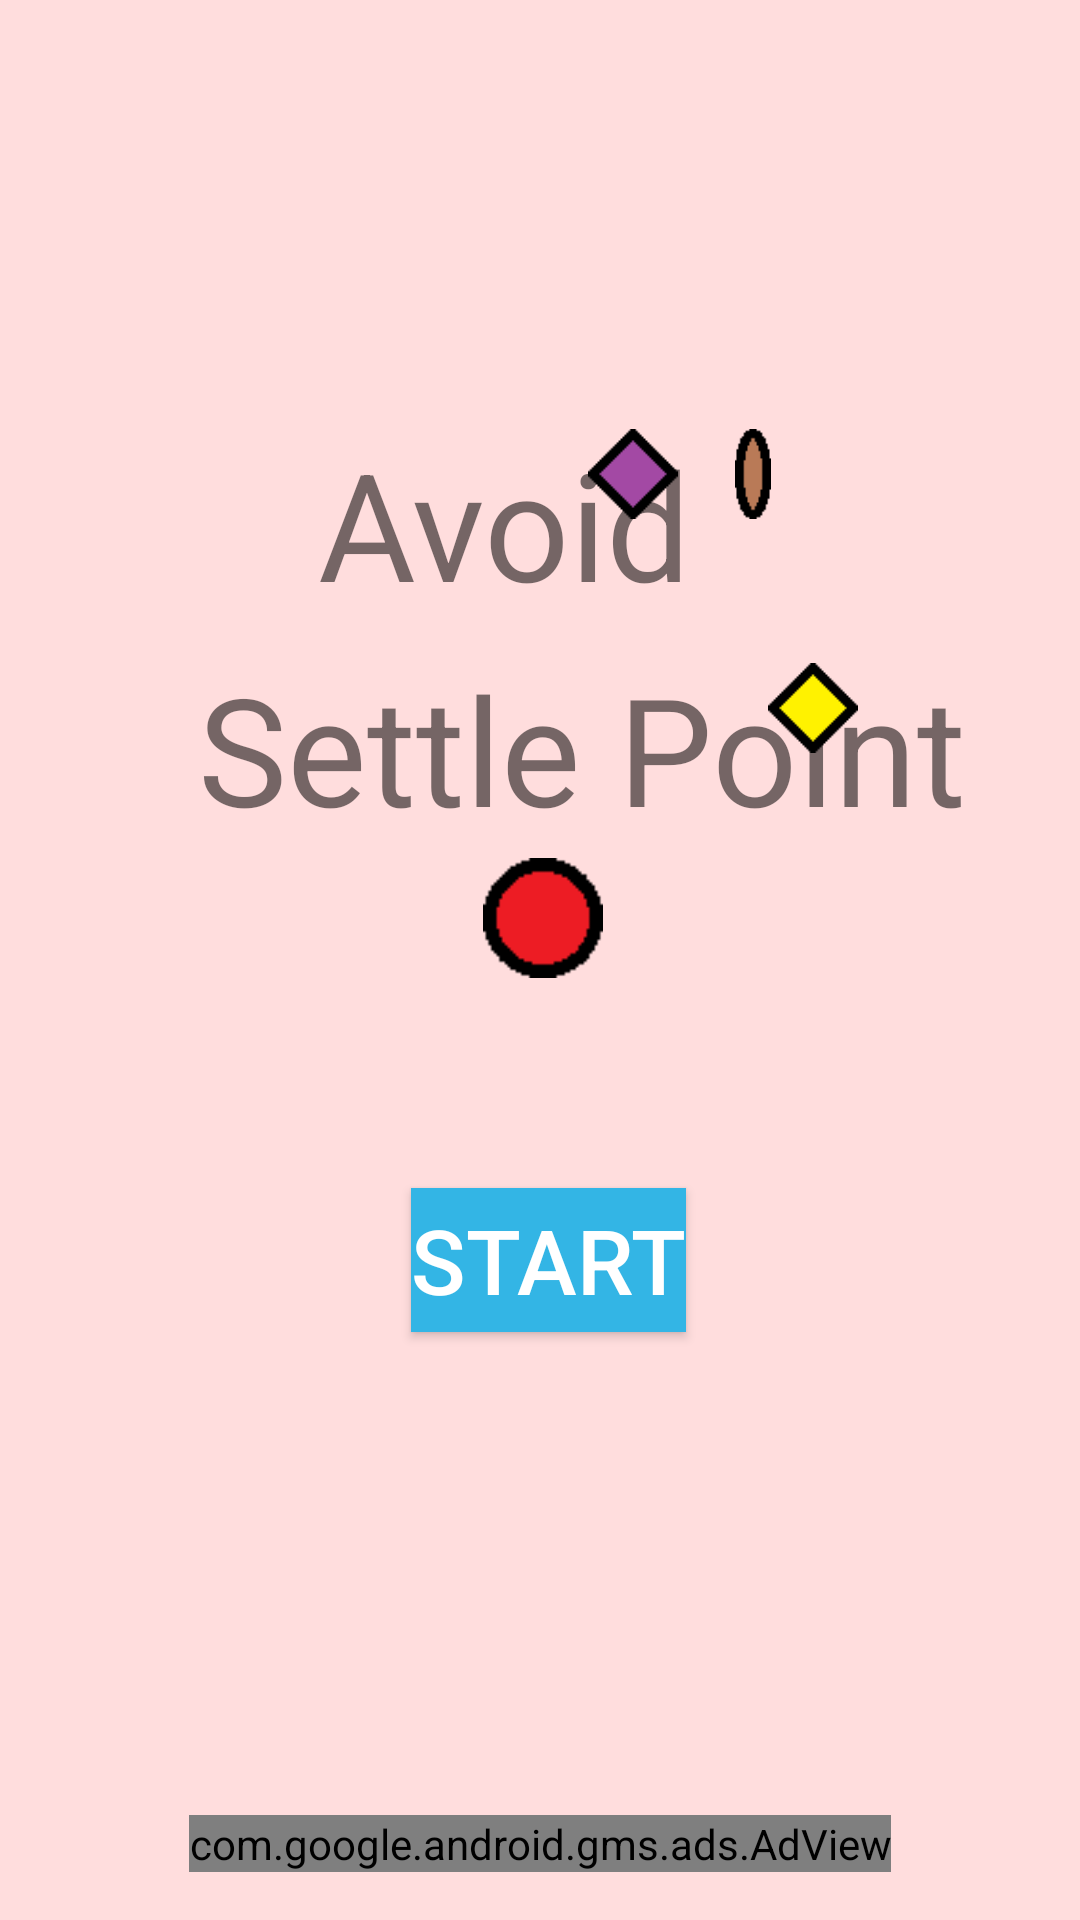

Android layout source for this screen:
<!-- AndroidManifest.xml: application theme SplashTheme -->
<!-- res/layout/mainview5.xml -->
<?xml version="1.0" encoding="utf-8"?>
<RelativeLayout xmlns:android="http://schemas.android.com/apk/res/android"
    xmlns:ads="http://schemas.android.com/apk/res-auto"
    android:paddingBottom="16dp"
    android:paddingLeft="16dp"
    android:paddingRight="16dp"
    android:paddingTop="16dp"
    android:orientation="vertical"
    android:background="#FFDDDD"
    android:layout_width="match_parent"
    android:layout_height="match_parent">

    <TextView
        android:id="@+id/test"
        android:layout_width="wrap_content"
        android:layout_height="wrap_content"
        android:paddingLeft="90dp"
        android:paddingRight="10dp"
        android:layout_marginTop="125dp"
        android:text="Avoid"
        android:textSize="50dp" />

    <ImageView
        android:layout_width="30dp"
        android:layout_height="30dp"
        android:layout_marginLeft="180dp"
        android:layout_marginTop="127dp"
        android:src="@drawable/enemy" />

    <ImageView
        android:layout_width="30dp"
        android:layout_height="30dp"
        android:layout_marginLeft="220dp"
        android:layout_marginTop="127dp"
        android:src="@drawable/enemy2" />


    <TextView
        android:id="@+id/test2"
        android:layout_width="wrap_content"
        android:layout_height="wrap_content"
        android:paddingLeft="50dp"
        android:paddingRight="10dp"
        android:layout_marginTop="200dp"
        android:text="Settle Point"
        android:textSize="50dp" />

    <ImageView
        android:layout_width="30dp"
        android:layout_height="30dp"
        android:layout_marginLeft="240dp"
        android:layout_marginTop="205dp"
        android:src="@drawable/effect" />


    <ImageView
        android:layout_width="40dp"
        android:layout_height="40dp"
        android:layout_marginTop="270dp"
        android:layout_marginLeft="145dp"
        android:src="@drawable/player" />

    <Button
        android:text="Start"
        android:background = "@android:color/holo_blue_light"
        android:textColor="@color/wbk"
        android:layout_marginTop="380dp"
        android:layout_marginLeft="121dp"
        android:layout_width="wrap_content"
        android:layout_height="wrap_content"
        android:textSize="30dp"
        android:id="@+id/button1"></Button>

    <com.google.android.gms.ads.AdView
        android:id="@+id/adView"
        android:layout_width="wrap_content"
        android:layout_height="wrap_content"
        android:layout_centerHorizontal="true"
        android:layout_alignParentBottom="true"
        ads:adSize="BANNER"
        ads:adUnitId="@string/banner_ad_unit_id"></com.google.android.gms.ads.AdView>


</RelativeLayout>
<!-- resources referenced by this layout -->
<resources>
  <color name="wbk">#FFFFFF</color>
  <!-- drawable effect: png bitmap (drawable, 246 bytes) -->
  <!-- drawable enemy: png bitmap (drawable, 248 bytes) -->
  <!-- drawable enemy2: png bitmap (drawable, 178 bytes) -->
  <!-- drawable player: png bitmap (drawable, 231 bytes) -->
  <string name="banner_ad_unit_id">ca-app-pub-1065164586585973/3239351646</string>
  <style name="SplashTheme" parent="Theme.AppCompat.Light.NoActionBar">
          <item name="android:windowBackground">@drawable/blackback</item>
      </style>
</resources>
